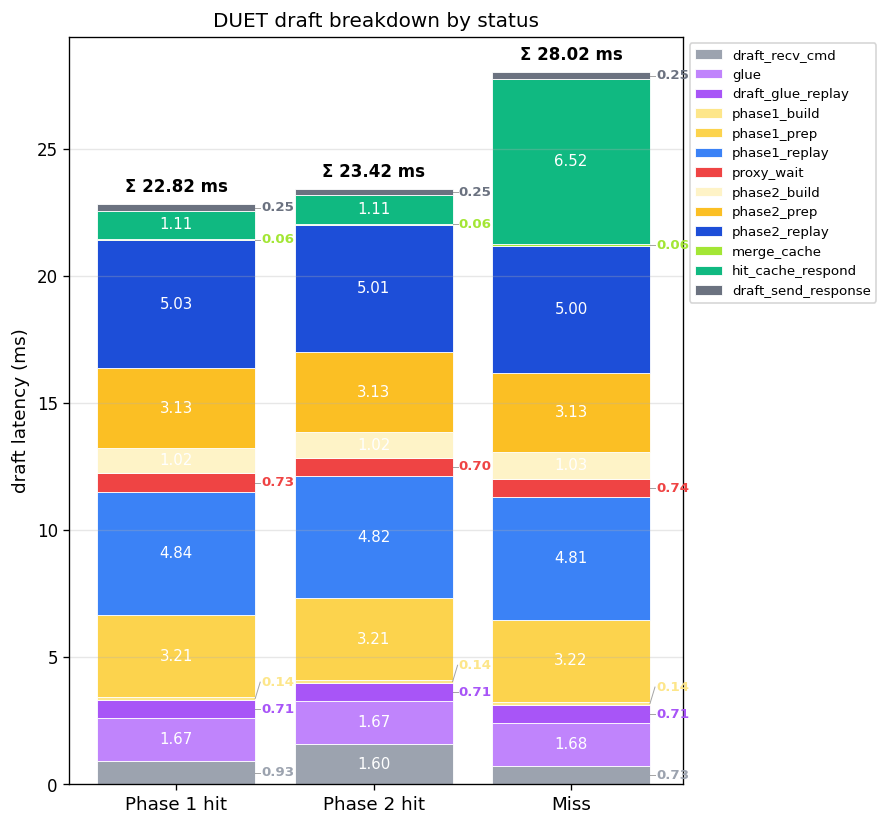

The file beside this chart, header and first rows:
status, n, draft_recv_cmd_mean_ms, draft_recv_cmd_median_ms, glue_mean_ms, glue_median_ms, draft_glue_replay_mean_ms, draft_glue_replay_median_ms, phase1_build_mean_ms, phase1_build_median_ms, phase1_prep_mean_ms, phase1_prep_median_ms, phase1_replay_mean_ms, phase1_replay_median_ms, proxy_wait_mean_ms, proxy_wait_median_ms, phase2_build_mean_ms, phase2_build_median_ms, phase2_prep_mean_ms, phase2_prep_median_ms, phase2_replay_mean_ms, phase2_replay_median_ms, tree_prep_mean_ms, tree_prep_median_ms
hit_k1, 11975, 0.9279, 0.07946, 1.671, 1.667, 0.7131, 0.7076, 0.1415, 0.1393, 3.208, 3.209, 4.842, 4.876, 0.7319, 0.6932, 1.016, 1.016, 3.128, 3.13, 5.028, 5.054, 0.0, 0.0
hit_k2, 11204, 1.6, 0.08579, 1.667, 1.664, 0.7081, 0.7045, 0.142, 0.1393, 3.212, 3.213, 4.82, 4.869, 0.6974, 0.681, 1.018, 1.018, 3.131, 3.131, 5.006, 5.042, 0.0, 0.0
miss, 5067, 0.7302, 0.08707, 1.679, 1.66, 0.7055, 0.7025, 0.142, 0.1393, 3.222, 3.22, 4.81, 4.866, 0.7428, 0.6851, 1.028, 1.017, 3.131, 3.131, 4.998, 5.04, 0.0, 0.0
